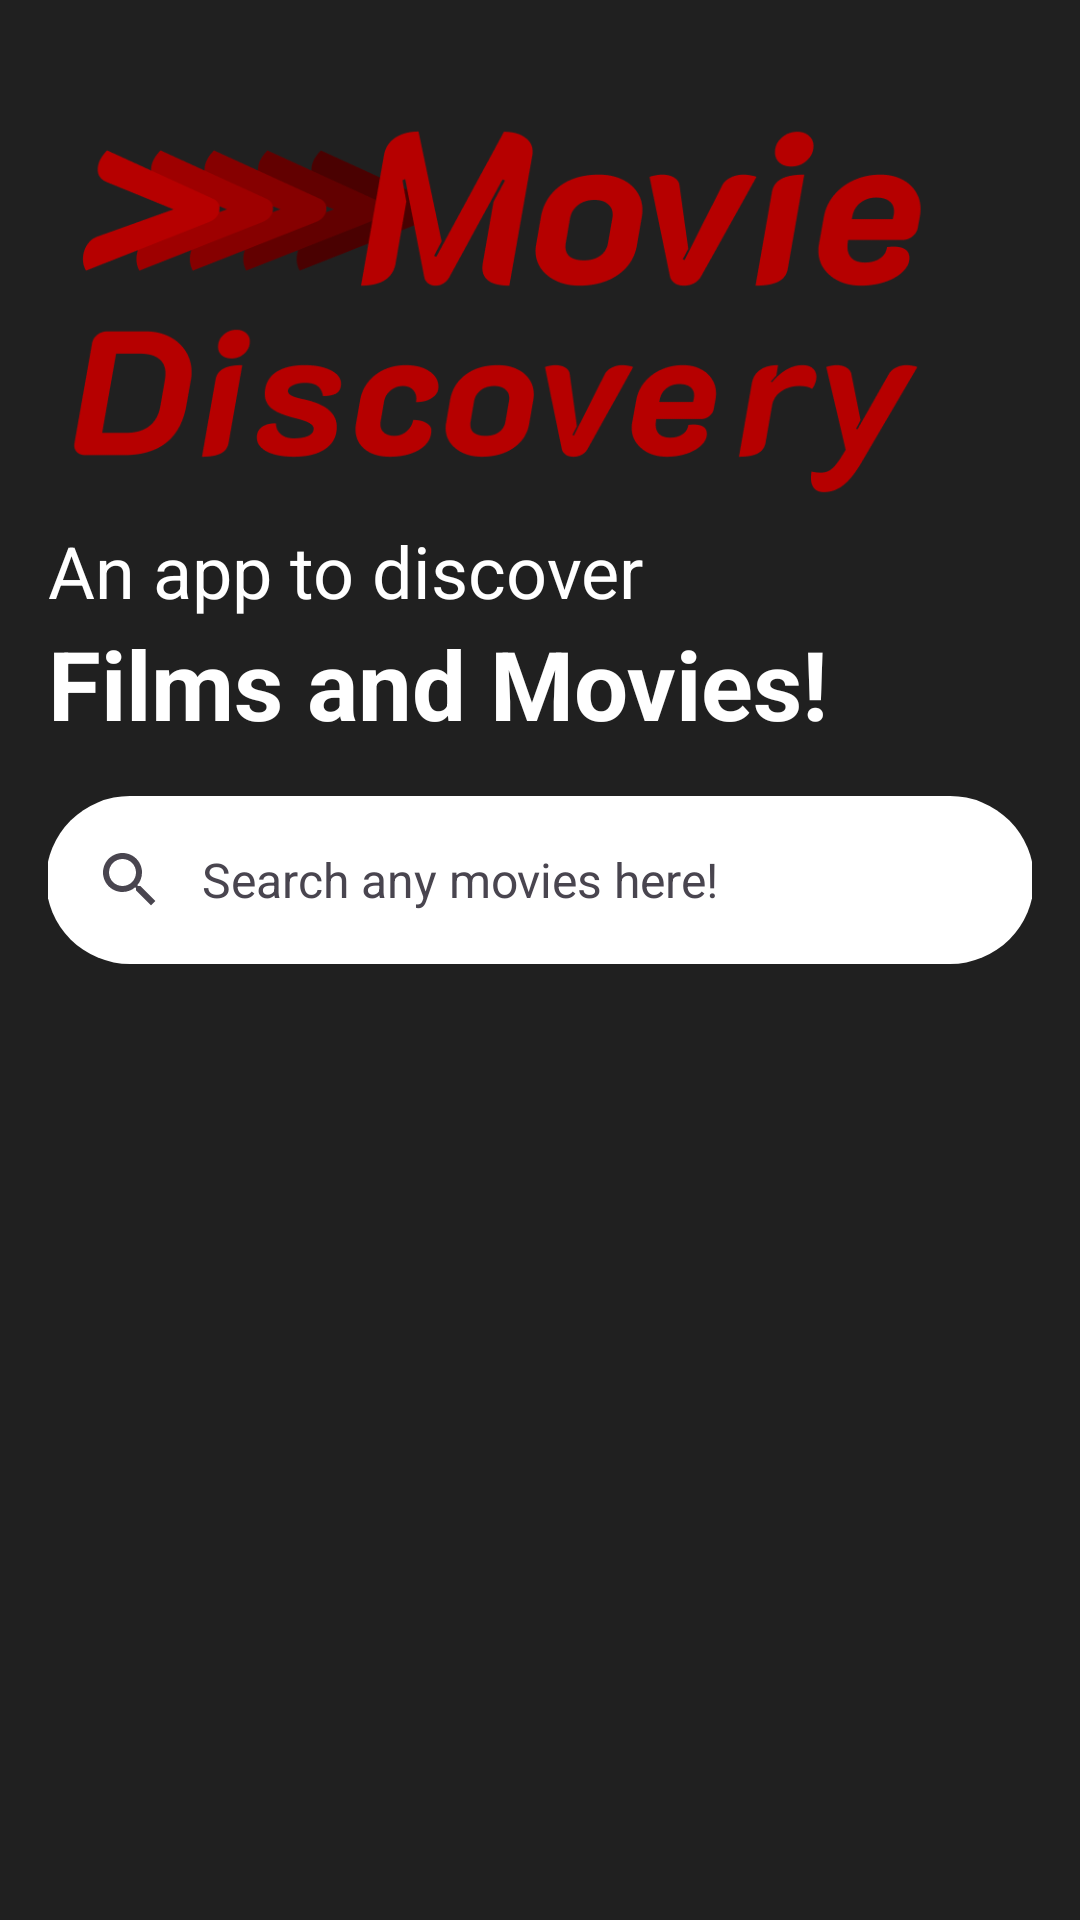

Write the Android layout XML for this screen, with the resource values it uses.
<!-- AndroidManifest.xml: application theme Theme.MovieDiscovery -->
<!-- res/layout/fragment_home.xml -->
<?xml version="1.0" encoding="utf-8"?>
<androidx.constraintlayout.widget.ConstraintLayout xmlns:android="http://schemas.android.com/apk/res/android"
    xmlns:app="http://schemas.android.com/apk/res-auto"
    xmlns:tools="http://schemas.android.com/tools"
    android:layout_width="match_parent"
    android:layout_height="match_parent"
    android:background="?colorPrimary"
    tools:context=".ui.main.ui.home.HomeFragment">

    <LinearLayout
        android:id="@+id/layout_top"
        android:layout_width="match_parent"
        android:layout_height="wrap_content"
        android:orientation="vertical"
        android:padding="16dp"
        app:layout_constraintTop_toTopOf="parent">

        <ImageView
            android:layout_width="300dp"
            android:layout_height="150dp"
            android:src="@drawable/md_logo" />

        <TextView
            android:layout_width="wrap_content"
            android:layout_height="wrap_content"
            android:layout_marginTop="8dp"
            android:text="An app to discover"
            android:textColor="@color/white"
            android:textSize="24sp" />

        <TextView
            android:layout_width="wrap_content"
            android:layout_height="wrap_content"
            android:text="Films and Movies!"
            android:textColor="@color/white"
            android:textSize="32sp"
            android:textStyle="bold" />

        <com.google.android.material.search.SearchBar
            android:id="@+id/searchBar"
            android:layout_width="match_parent"
            android:layout_height="wrap_content"
            android:layout_marginStart="-1dp"
            android:layout_marginEnd="-1dp"
            android:backgroundTint="@color/white"
            android:hint="@string/search_any_movies_here"
            app:layout_scrollFlags="enterAlways" />
    </LinearLayout>

    <androidx.recyclerview.widget.RecyclerView
        android:id="@+id/rv_movies"
        android:layout_width="match_parent"
        android:layout_height="0dp"
        app:layout_constraintBottom_toBottomOf="parent"
        app:layout_constraintTop_toBottomOf="@+id/layout_top"
        tools:listitem="@layout/item_movie_grid" />

    <com.google.android.material.search.SearchView
        android:id="@+id/searchView"
        android:layout_width="match_parent"
        android:layout_height="wrap_content"
        android:hint="@string/search_any_movies_here"
        app:layout_constraintTop_toTopOf="parent" />

</androidx.constraintlayout.widget.ConstraintLayout>
<!-- res/layout/item_movie_grid.xml (included above) -->
<?xml version="1.0" encoding="utf-8"?>
<androidx.cardview.widget.CardView xmlns:android="http://schemas.android.com/apk/res/android"
    xmlns:app="http://schemas.android.com/apk/res-auto"
    xmlns:tools="http://schemas.android.com/tools"
    android:layout_width="match_parent"
    android:layout_height="wrap_content"
    android:layout_margin="6dp"
    android:backgroundTint="?colorPrimary"
    android:elevation="4dp"
    app:cardCornerRadius="12dp">

    <androidx.constraintlayout.widget.ConstraintLayout
        android:id="@+id/movie_card"
        android:layout_width="match_parent"
        android:layout_height="160dp"
        android:background="?attr/selectableItemBackground"
        android:clickable="true"
        android:focusable="true">

        <ImageView
            android:id="@+id/iv_movie"
            android:layout_width="match_parent"
            android:layout_height="match_parent"
            android:scaleType="centerCrop"
            tools:src="@tools:sample/avatars" />

        <LinearLayout
            android:layout_width="match_parent"
            android:layout_height="wrap_content"
            android:background="@color/opacityGray"
            android:orientation="vertical"
            android:padding="6dp"
            app:layout_constraintBottom_toBottomOf="parent">

            <TextView
                android:id="@+id/tv_movie"
                android:layout_width="wrap_content"
                android:layout_height="wrap_content"
                android:maxLines="2"
                android:paddingHorizontal="8dp"
                android:textColor="@color/white"
                android:textSize="16sp"
                android:textStyle="bold"
                tools:text="Title" />

        </LinearLayout>


    </androidx.constraintlayout.widget.ConstraintLayout>


</androidx.cardview.widget.CardView>
<!-- resources referenced by this layout -->
<resources>
  <color name="opacityGray">#99000000</color>
  <color name="white">#FFFFFFFF</color>
  <!-- drawable md_logo: png bitmap (drawable, 33278 bytes) -->
  <string name="search_any_movies_here">Search any movies here!</string>
  <style name="Theme.MovieDiscovery" parent="Base.Theme.MovieDiscovery">
          <item name="android:statusBarColor">?colorPrimary</item>
      </style>
  <style name="Base.Theme.MovieDiscovery" parent="Theme.Material3.Light.NoActionBar">
          
          <item name="colorPrimary">@color/gray</item>
          <item name="colorOnPrimary">@color/white</item>
      </style>
  <color name="gray">#202020</color>
</resources>
